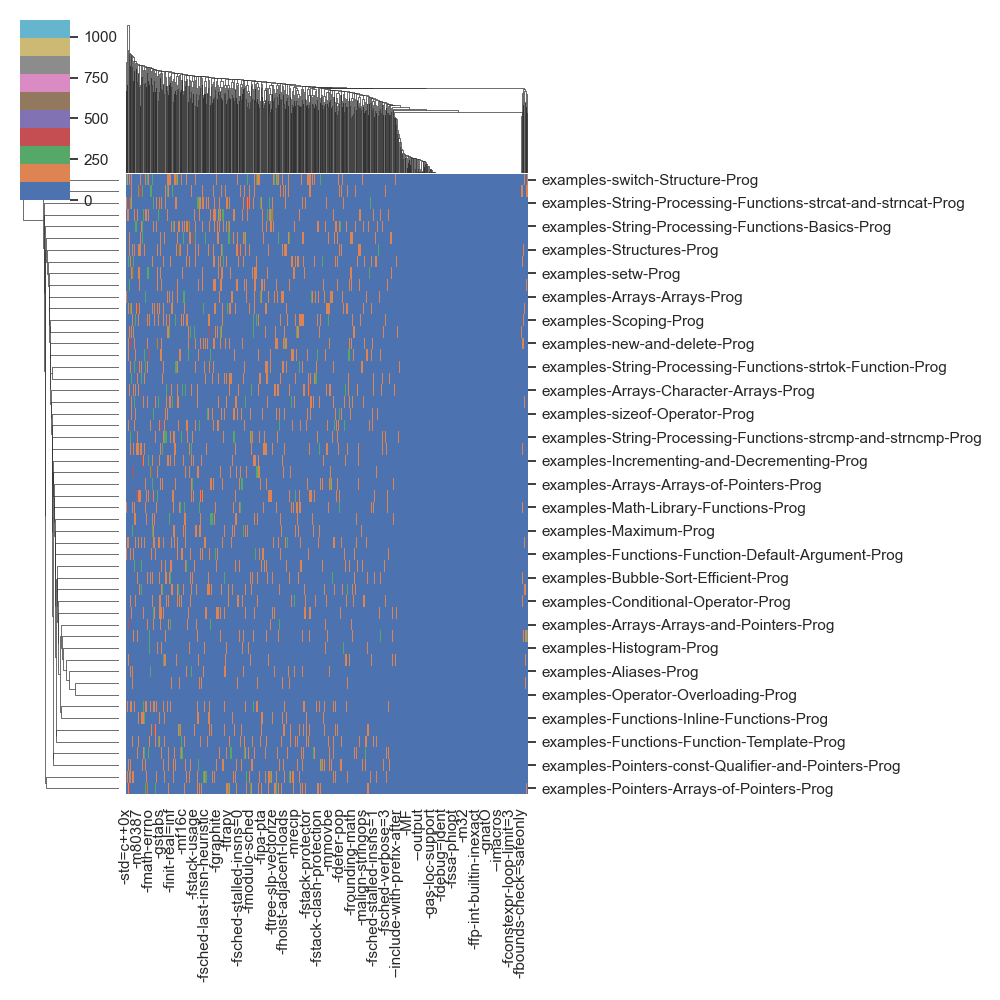

The file beside this chart, header and first rows:
, -fif-conversion, -ftree-vect-loop-version, -flto, -std=c++0x, -fasan-shadow-offset=0, -fdump-unnumbered-links, -funwind-tables, -fsimd-cost-model=dynamic, -fverbose-asm, -fexpensive-optimizations, -mieee-fp, -freg-struct-return, -mfused-madd, -fkeep-gc-roots-live, -fcf-protection=none, -fpeephole2, -fmerge-all-constants, -ftrapv, -fident, -dumpbase, -fconstexpr-ops-limit=1, -fdiagnostics-show-location=every-line, -mmovdir64b
examples-Functions-Recursive-Function-Ca…, 8, 6, 4, 98, 0, 5, 109, 0, 6, 98, 6, 8, 8, 0, 0, 6, 6, 107, 86, 206, 0, 8, 0
examples-String-Processing-Functions-str…, 108, 20, 6, 50, 0, 3, 5, 0, 3, 92, 150, 5, 172, 0, 0, 4, 5, 8, 8, 7, 0, 7, 0
examples-String-Processing-Functions-get…, 12, 94, 41, 5, 0, 175, 8, 1, 5, 3, 108, 106, 199, 0, 0, 166, 141, 3, 103, 1, 0, 198, 0
examples-Arrays-Array-in-Functions-Prog, 6, 42, 103, 11, 0, 8, 4, 0, 7, 7, 7, 4, 6, 0, 0, 106, 7, 4, 3, 5, 0, 154, 0
examples-String-Processing-Functions-str…, 201, 103, 6, 8, 0, 173, 57, 0, 36, 2, 186, 104, 95, 0, 0, 6, 8, 175, 4, 6, 0, 4, 0
examples-ENUMeration-Prog, 105, 33, 5, 90, 0, 11, 103, 0, 62, 104, 8, 111, 204, 0, 0, 105, 40, 89, 4, 73, 0, 102, 0
examples-Function-Pointers-Function-Poin…, 5, 146, 95, 97, 0, 144, 5, 1, 7, 4, 42, 2, 97, 0, 0, 203, 95, 18, 5, 6, 0, 8, 0
examples-String-Processing-Functions-str…, 8, 203, 6, 5, 0, 103, 6, 0, 25, 8, 6, 230, 105, 0, 0, 106, 103, 3, 3, 104, 1, 107, 1
examples-Histogram-Prog, 4, 5, 105, 7, 0, 3, 1, 0, 8, 111, 76, 3, 5, 0, 0, 4, 3, 11, 6, 9, 0, 5, 0
examples-Binary-Search-Iterative-Prog, 101, 103, 5, 4, 0, 102, 8, 0, 60, 3, 5, 2, 9, 0, 0, 102, 6, 6, 184, 10, 0, 99, 0
examples-setw-Prog, 86, 104, 8, 3, 0, 3, 6, 0, 6, 6, 202, 5, 5, 0, 0, 3, 8, 4, 4, 37, 1, 6, 0
examples-Aliases-Prog, 3, 7, 4, 54, 0, 7, 4, 0, 96, 298, 4, 42, 10, 0, 0, 4, 6, 7, 3, 5, 0, 10, 0
examples-Binary-Search-Graphical-Prog, 107, 104, 4, 98, 0, 104, 202, 0, 11, 12, 4, 4, 156, 0, 0, 5, 101, 8, 111, 4, 0, 7, 0
examples-switch-Structure-Prog, 90, 2, 10, 684, 0, 4, 5, 0, 170, 105, 199, 5, 9, 0, 0, 6, 107, 105, 4, 102, 0, 207, 0
examples-Operator-Overloading-Prog, 0, 0, 0, 0, 0, 0, 0, 0, 0, 0, 0, 0, 0, 0, 0, 0, 0, 0, 0, 0, 0, 0, 0
examples-sizeof-Operator-Prog, 7, 162, 51, 105, 0, 2, 73, 0, 87, 37, 205, 4, 205, 0, 1, 3, 8, 96, 105, 6, 0, 203, 0
examples-String-Processing-Functions-str…, 8, 6, 95, 10, 0, 2, 88, 0, 101, 8, 5, 104, 1, 0, 1, 4, 9, 104, 141, 3, 0, 4, 0
examples-Functions-Function-Template-Pro…, 4, 5, 169, 7, 1, 83, 121, 0, 6, 8, 69, 104, 106, 0, 0, 61, 103, 105, 5, 1, 0, 4, 0
examples-Structures-Prog, 90, 106, 109, 6, 0, 75, 305, 0, 107, 7, 3, 100, 1, 0, 0, 6, 4, 104, 12, 8, 0, 194, 0
examples-Bubble-Sort-Efficient-Prog, 7, 102, 3, 2, 0, 94, 5, 0, 2, 203, 5, 6, 203, 0, 0, 5, 91, 3, 94, 6, 0, 11, 0
examples-Binary-Search-Recursive-Prog, 55, 4, 2, 9, 0, 106, 3, 0, 64, 5, 5, 100, 6, 0, 0, 145, 5, 9, 5, 6, 0, 7, 0
examples-Loops-for-Structure-Prog, 6, 105, 11, 6, 0, 165, 6, 0, 72, 104, 5, 80, 11, 0, 0, 106, 8, 6, 106, 105, 0, 6, 0
examples-Pointers-Arrays-and-Pointers-2-…, 8, 5, 2, 6, 0, 8, 8, 0, 46, 7, 80, 14, 4, 0, 0, 106, 99, 8, 2, 87, 0, 13, 0
examples-Scoping-Prog, 259, 104, 5, 102, 0, 21, 119, 0, 110, 107, 102, 105, 11, 0, 0, 110, 1, 43, 5, 104, 0, 6, 0
examples-Maximum-Prog, 7, 107, 101, 101, 1, 108, 110, 1, 5, 4, 5, 104, 9, 0, 0, 10, 7, 105, 3, 7, 1, 4, 0
examples-String-Processing-Functions-str…, 3, 9, 79, 156, 0, 9, 193, 0, 102, 125, 7, 190, 178, 0, 2, 107, 11, 85, 106, 4, 0, 190, 0
examples-Functions-Call-By-Reference-Pro…, 64, 7, 10, 5, 0, 102, 6, 0, 5, 101, 205, 3, 107, 0, 0, 4, 6, 87, 4, 3, 0, 6, 0
examples-Pointers-Arrays-and-Pointers-1-…, 7, 4, 5, 4, 0, 10, 3, 0, 4, 7, 86, 70, 193, 0, 0, 0, 5, 9, 4, 4, 0, 6, 0
examples-Pointers-Arrays-of-Pointers-Pro…, 3, 7, 265, 105, 0, 102, 4, 0, 5, 105, 103, 5, 4, 2, 0, 104, 104, 200, 9, 102, 0, 104, 0
examples-Loops-do-while-Structure-Prog, 4, 65, 92, 9, 0, 188, 292, 0, 5, 7, 105, 9, 12, 0, 0, 2, 4, 4, 5, 3, 0, 112, 0
examples-Functions-Declaring-a-Function-…, 106, 5, 4, 10, 0, 7, 108, 0, 6, 175, 184, 103, 9, 0, 0, 72, 106, 67, 0, 79, 0, 4, 0
examples-If-else-Structure-Prog, 260, 6, 5, 3, 1, 2, 50, 0, 7, 6, 147, 6, 10, 0, 0, 102, 108, 7, 110, 4, 1, 4, 0
examples-Function-Pointers-Array-of-Poin…, 4, 5, 64, 7, 0, 122, 1, 0, 6, 8, 107, 2, 8, 0, 0, 107, 5, 63, 101, 6, 0, 7, 0
examples-Pointers-void-Pointers-Prog, 6, 203, 7, 199, 0, 5, 99, 0, 108, 4, 3, 9, 95, 0, 0, 58, 204, 4, 105, 27, 0, 281, 0
examples-Arrays-Arrays-of-Pointers-Prog, 93, 109, 107, 91, 0, 14, 4, 2, 44, 5, 50, 100, 106, 0, 0, 6, 1, 105, 70, 117, 0, 103, 0
examples-Arrays-Multidimentional-Arrays-…, 4, 105, 103, 6, 1, 4, 10, 0, 105, 6, 102, 2, 10, 0, 0, 114, 104, 7, 198, 5, 0, 107, 0
examples-Pointers-const-Qualifier-and-Po…, 4, 103, 2, 10, 0, 105, 6, 0, 203, 89, 5, 22, 157, 1, 0, 154, 7, 108, 5, 3, 0, 102, 0
examples-Arrays-Arrays-Prog, 104, 2, 3, 6, 0, 104, 4, 0, 103, 83, 8, 4, 9, 0, 0, 163, 9, 101, 56, 4, 0, 4, 0
examples-Arrays-Character-Arrays-Prog, 4, 21, 4, 105, 1, 203, 2, 0, 3, 107, 32, 45, 0, 0, 0, 6, 4, 5, 10, 7, 0, 6, 0
examples-Arrays-Multidimentional-Arrays-…, 5, 56, 6, 81, 0, 5, 72, 0, 383, 104, 5, 200, 106, 0, 0, 107, 10, 2, 105, 4, 1, 5, 0
examples-String-Processing-Functions-Bas…, 104, 205, 86, 6, 0, 101, 5, 0, 4, 10, 8, 168, 102, 0, 0, 4, 105, 102, 4, 6, 0, 5, 0
examples-Math-Library-Functions-Prog, 2, 3, 3, 104, 0, 108, 6, 0, 5, 7, 7, 1, 8, 0, 0, 1, 5, 84, 103, 5, 1, 8, 0
examples-Bubble-Sort-Simple-Prog, 274, 167, 8, 4, 0, 3, 4, 0, 106, 6, 195, 6, 101, 0, 0, 11, 74, 6, 106, 7, 0, 87, 0
examples-Conditional-Operator-Prog, 101, 6, 4, 3, 0, 3, 239, 0, 4, 188, 3, 7, 5, 1, 0, 5, 93, 83, 3, 4, 0, 6, 0
examples-Functions-Function-Default-Argu…, 7, 9, 8, 5, 0, 5, 9, 0, 102, 4, 3, 5, 5, 0, 0, 4, 5, 4, 6, 6, 0, 102, 0
examples-Functions-Inline-Functions-Prog, 5, 2, 3, 6, 0, 3, 103, 0, 3, 4, 2, 4, 158, 0, 0, 6, 96, 105, 6, 5, 0, 82, 0
examples-Pointers-Pointers-Prog, 8, 9, 6, 8, 0, 103, 107, 0, 6, 4, 3, 187, 9, 0, 0, 8, 5, 9, 3, 8, 0, 3, 0
examples-Arrays-Static-Arrays-Prog, 5, 7, 4, 1, 0, 207, 107, 0, 193, 205, 257, 107, 101, 0, 0, 5, 6, 80, 96, 3, 0, 81, 0
examples-Functions-Overloaded-Functions-…, 150, 38, 1, 8, 0, 1, 8, 0, 7, 5, 4, 2, 59, 0, 0, 6, 62, 8, 103, 5, 0, 7, 0
examples-Type-Definition-Prog, 9, 7, 9, 7, 0, 98, 7, 0, 4, 207, 156, 12, 81, 0, 0, 7, 104, 286, 101, 2, 0, 3, 0
examples-Incrementing-and-Decrementing-P…, 195, 8, 104, 201, 0, 151, 209, 0, 106, 169, 5, 56, 186, 0, 0, 57, 5, 104, 109, 7, 0, 5, 0
examples-Arrays-Arrays-and-Pointers-Prog, 4, 5, 2, 107, 0, 102, 6, 0, 6, 84, 92, 187, 7, 0, 0, 5, 97, 103, 8, 6, 0, 7, 0
examples-new-and-delete-Prog, 7, 2, 9, 9, 0, 7, 247, 0, 6, 8, 373, 4, 4, 0, 0, 1, 5, 8, 6, 96, 0, 105, 0
